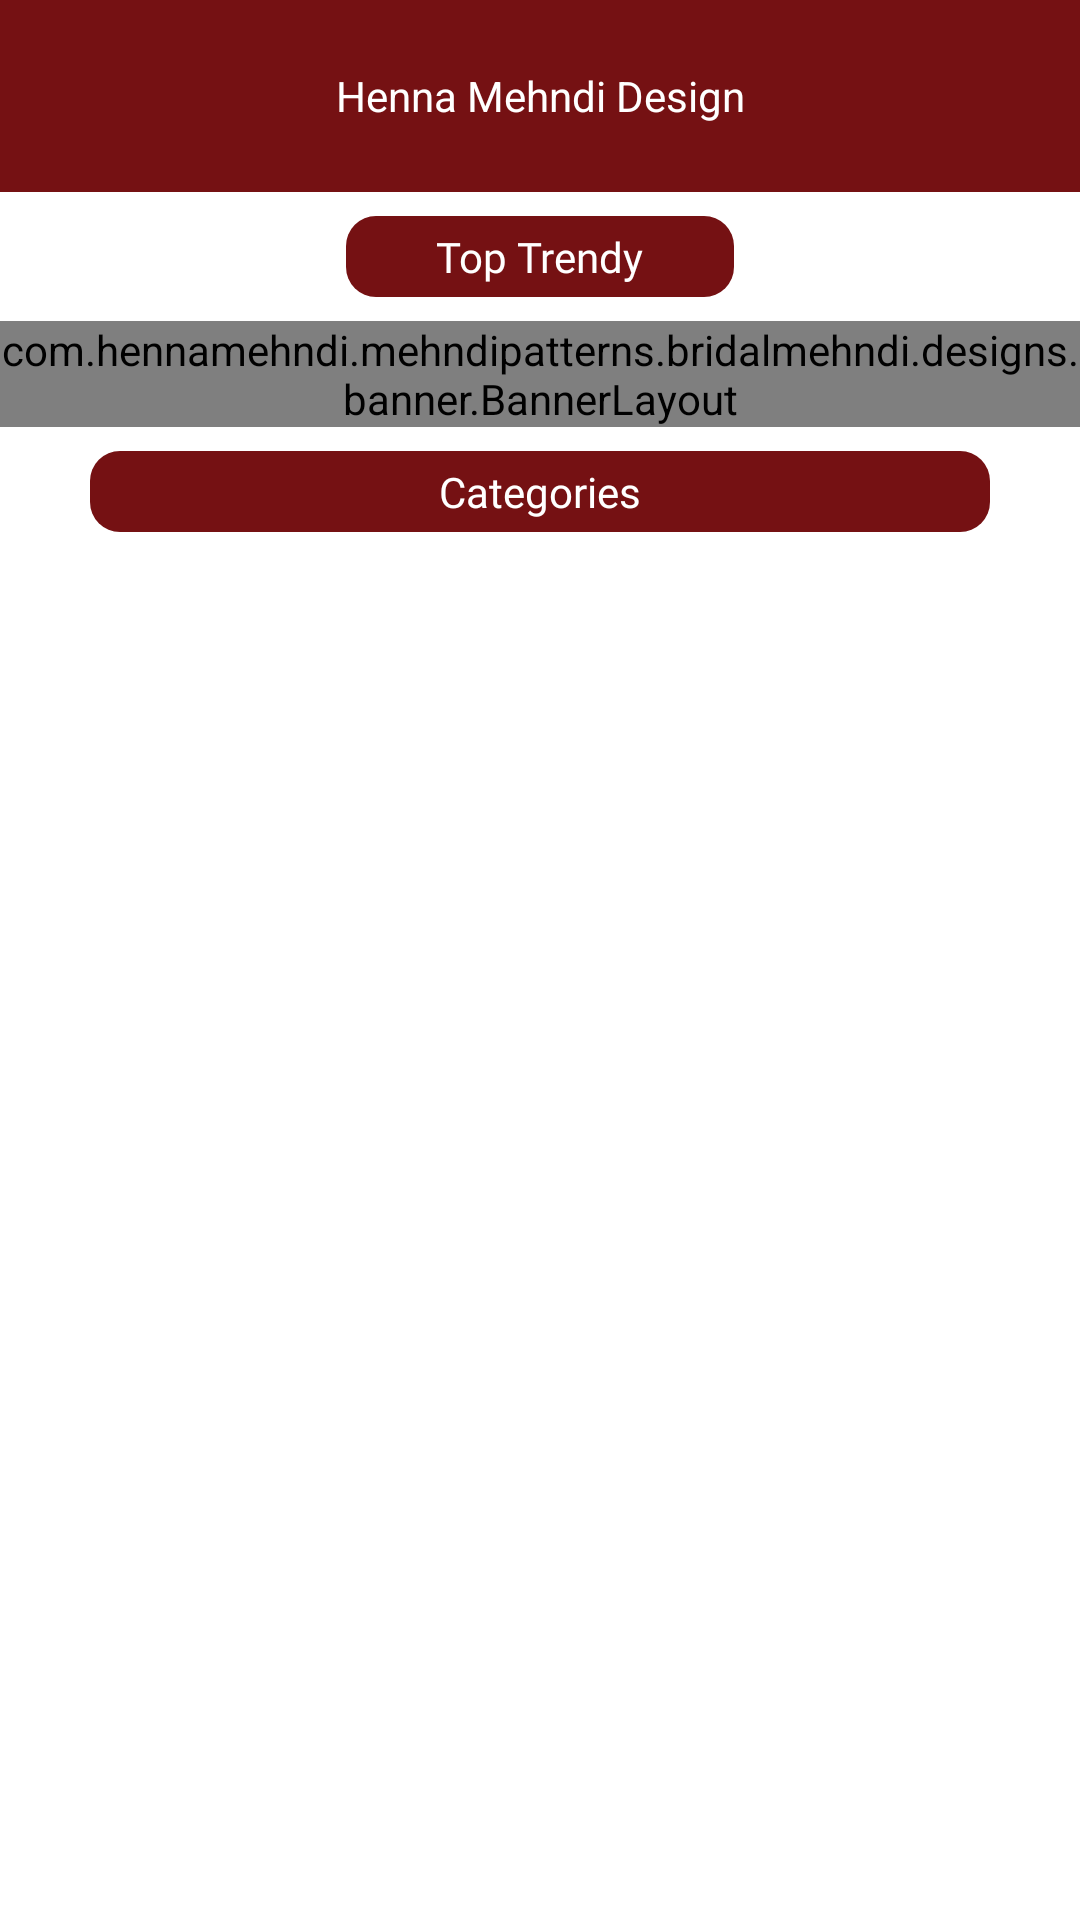

Produce the Android XML layout that renders to this screen, including the resource entries it uses.
<!-- AndroidManifest.xml: application theme Theme.MehndiDesign -->
<!-- res/layout/fragment_home.xml -->
<?xml version="1.0" encoding="utf-8"?>
<androidx.constraintlayout.widget.ConstraintLayout
    xmlns:app="http://schemas.android.com/apk/res-auto"
    xmlns:android="http://schemas.android.com/apk/res/android"
    xmlns:tools="http://schemas.android.com/tools"
    android:layout_width="match_parent"
    android:layout_height="match_parent"
    android:background="#ffffff"
    tools:context="com.hennamehndi.mehndipatterns.bridalmehndi.designs.fragments.HomeFragment">

    <TextView
        android:scaleType="fitXY"
        app:layout_constraintHeight_percent="0.10"
        android:adjustViewBounds="true"
        android:id="@+id/imageView"
        android:layout_width="0dp"
        android:layout_height="0dp"
        android:gravity="center"
        android:text="@string/app_name"
        android:textColor="@color/white"
        android:background="@color/red_color"
        app:layout_constraintEnd_toEndOf="parent"
        app:layout_constraintStart_toStartOf="parent"
        app:layout_constraintTop_toTopOf="parent"
        app:srcCompat="@drawable/top_design" />


    <TextView
        android:id="@+id/textView1"
        android:layout_width="wrap_content"
        android:layout_height="wrap_content"
        android:fontFamily="@font/poppins_semibold"
        android:text="@string/top_trendy"
        android:paddingVertical="4dp"

        android:paddingHorizontal="30dp"
        android:background="@drawable/round_background"
        android:textColor="@android:color/white"
        android:layout_marginTop="8dp"
        app:layout_constraintEnd_toEndOf="parent"
        app:layout_constraintStart_toStartOf="parent"
        app:layout_constraintTop_toBottomOf="@+id/imageView" />


    <com.hennamehndi.mehndipatterns.bridalmehndi.designs.banner.BannerLayout
        app:showIndicator="false"
        android:id="@+id/bannerLayout"
        android:layout_marginTop="8dp"
        app:layout_constraintHeight_percent="0.2"
        app:layout_constraintEnd_toEndOf="parent"
        app:layout_constraintStart_toStartOf="parent"
        app:layout_constraintTop_toBottomOf="@+id/textView1"
        android:layout_width="0dp"
        android:layout_height="wrap_content" />


    <TextView
        android:id="@+id/textView2"
        android:layout_width="match_parent"
        android:layout_height="wrap_content"
        android:layout_marginTop="8dp"
        android:gravity="center"
        android:layout_marginHorizontal="30dp"
        android:background="@drawable/round_background"
        android:fontFamily="@font/poppins_semibold"
        android:paddingHorizontal="30dp"

        android:paddingVertical="4dp"
        android:text="Categories"
        android:textColor="@android:color/white"
        app:layout_constraintEnd_toEndOf="parent"
        app:layout_constraintStart_toStartOf="parent"
        app:layout_constraintTop_toBottomOf="@+id/bannerLayout" />

    <androidx.recyclerview.widget.RecyclerView
        android:background="@android:color/transparent"
        android:id="@+id/recyclerView"
        android:layout_width="0dp"
        android:layout_height="0dp"
        app:layout_constraintBottom_toBottomOf="parent"
        app:layout_constraintEnd_toEndOf="parent"
        app:layout_constraintStart_toStartOf="parent"
        app:layout_constraintTop_toBottomOf="@+id/textView2" />

</androidx.constraintlayout.widget.ConstraintLayout>
<!-- resources referenced by this layout -->
<resources>
  <color name="red_color">#751113</color>
  <color name="white">#FFFFFFFF</color>
  <!-- drawable round_background (drawable) -->
  <?xml version="1.0" encoding="utf-8"?>
  <shape xmlns:android="http://schemas.android.com/apk/res/android">
  <corners android:radius="10dp"/>
      <solid android:color="@color/red_color"/>
  
  </shape>
  <!-- drawable top_design: png bitmap (drawable, 96771 bytes) -->
  <string name="app_name">Henna Mehndi Design</string>
  <string name="top_trendy">Top Trendy</string>
  <style name="Theme.MehndiDesign" parent="Theme.AppCompat.Light.NoActionBar">
          
          <item name="colorPrimary">@color/colorPrimaryDark</item>
          <item name="colorPrimaryVariant">@color/colorPrimaryDark</item>
          <item name="colorOnPrimary">@color/white</item>
          
          <item name="colorSecondary">@color/colorPrimary</item>
          <item name="colorSecondaryVariant">@color/colorPrimary</item>
          <item name="colorOnSecondary">@color/white</item>
          
          <item name="android:statusBarColor" tools:targetApi="l">?attr/colorPrimaryVariant</item>
          
      </style>
  <color name="colorPrimaryDark">#aa5601</color>
  <color name="colorPrimary">#fe8605</color>
</resources>
